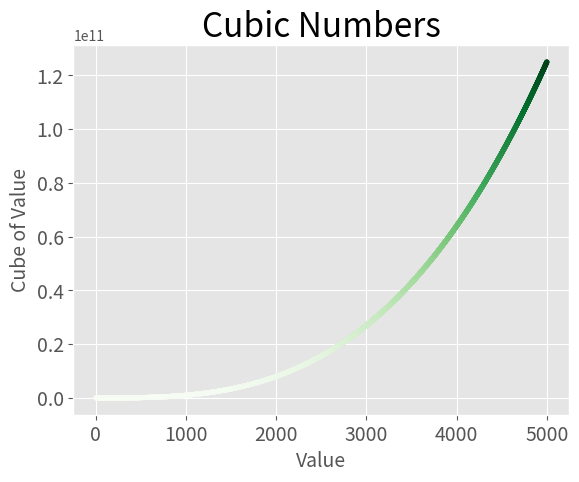

Source code (Python): (Note: this script raises an exception after producing the figure.)
import matplotlib.pyplot as plt

x_values = range(1, 5001)
y_values = [x**3 for x in x_values]

plt.style.use('ggplot')
fig, ax = plt.subplots()
ax.scatter(x_values, y_values, s=10, c=y_values, cmap=plt.cm.Greens)

# Set chart title and label axes
ax.set_title("Cubic Numbers", fontsize=24)
ax.set_xlabel("Value", fontsize=14)
ax.set_ylabel("Cube of Value", fontsize=14)
# Set size of tick labels.
ax.tick_params(axis='both', which='major', labelsize=14)
# Set the range for each axis
# ax.axis([0, 1100, 0, 1_100_000])

plt.savefig('saved_plots/cubes.png', bbox_inches='tight')
plt.show()
